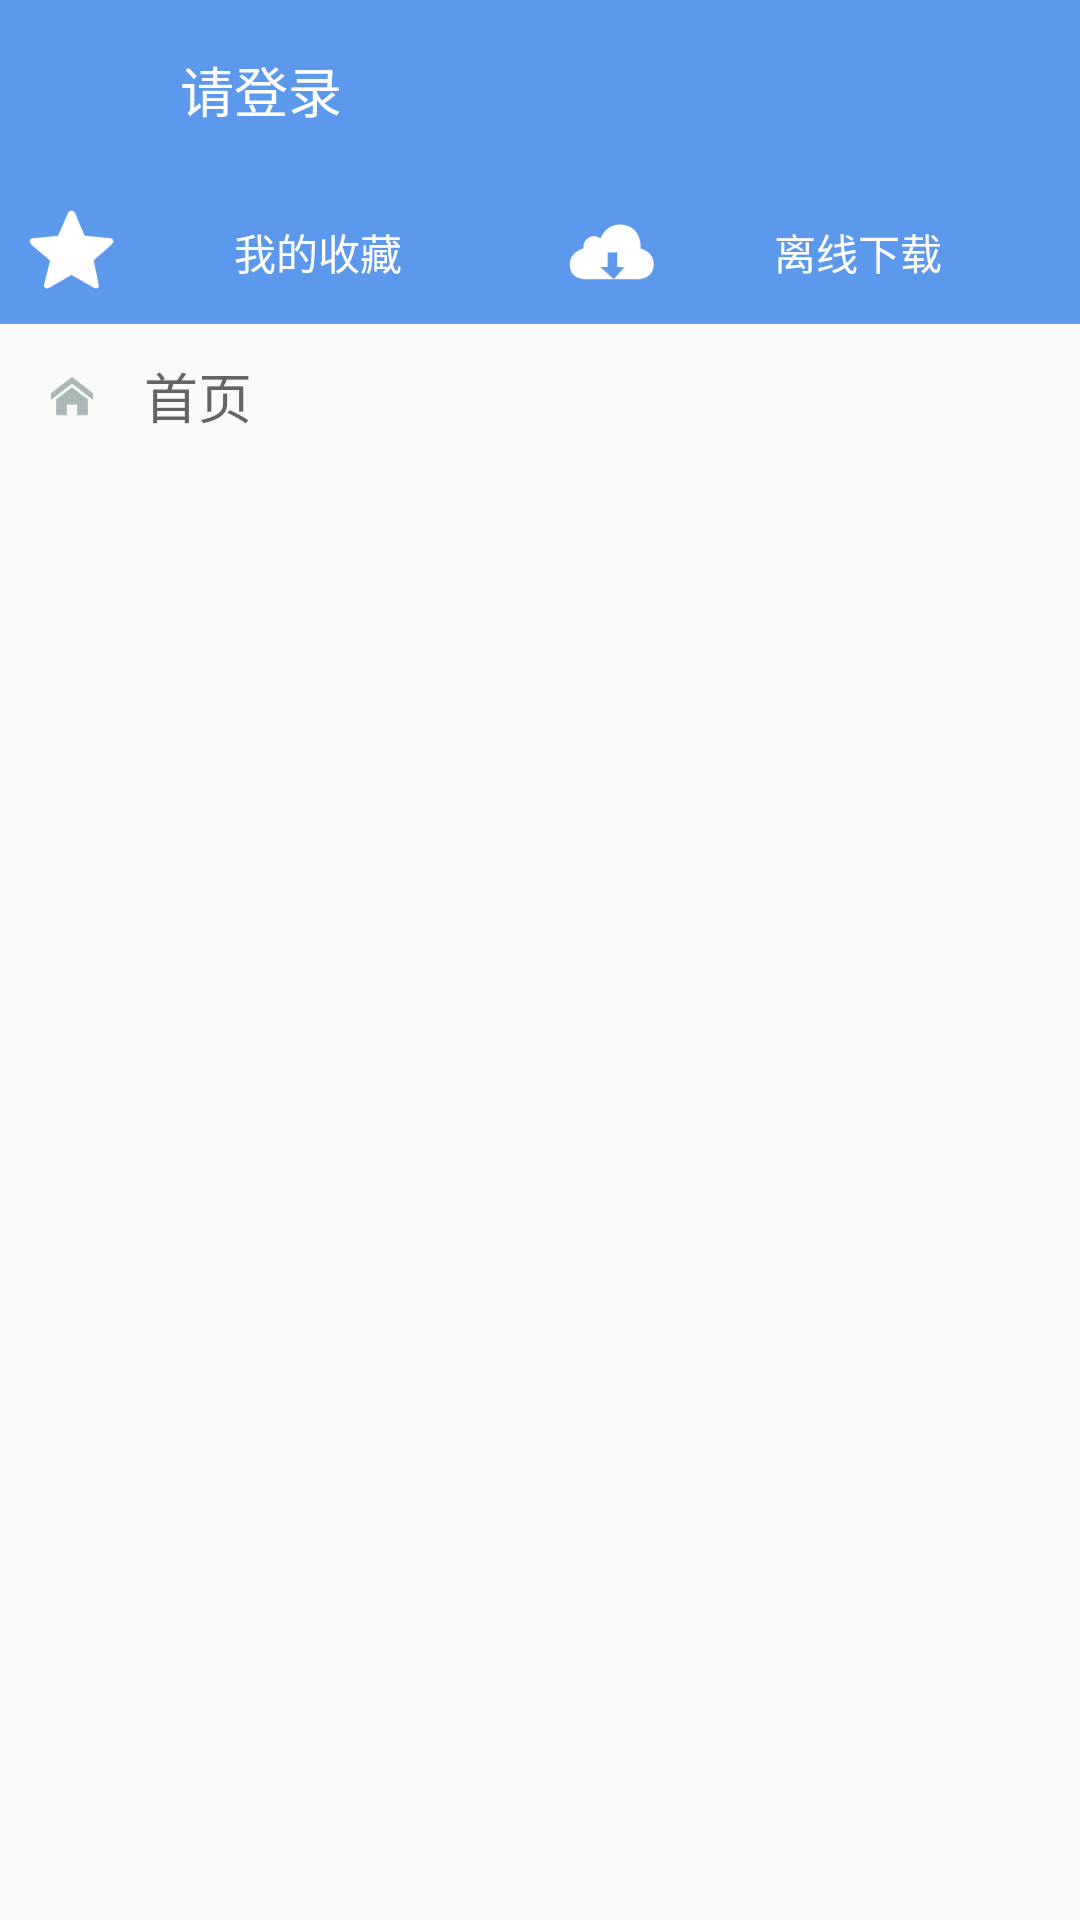

Write the Android layout XML for this screen, with the resource values it uses.
<!-- AndroidManifest.xml: application theme AppTheme -->
<!-- res/layout/main_header_drawer.xml -->
<?xml version="1.0" encoding="utf-8"?>
<LinearLayout xmlns:android="http://schemas.android.com/apk/res/android"
    android:layout_width="match_parent"
    android:layout_height="wrap_content"

    android:orientation="vertical">

    <RelativeLayout
        android:layout_width="match_parent"
        android:layout_height="wrap_content"

        android:background="@color/blue">

        <ImageView
            android:id="@+id/avatar"
            android:layout_width="@dimen/avatarSize"
            android:layout_height="@dimen/avatarSize"
            android:layout_margin="8dp"
            android:src="@drawable/account_avatar" />

        <TextView
            android:id="@+id/name"
            android:layout_width="wrap_content"
            android:layout_height="wrap_content"
            android:layout_centerVertical="true"
            android:layout_toRightOf="@id/avatar"
            android:text="@string/please_login"
            android:textAppearance="?android:attr/textAppearanceMedium"
            android:textColor="@color/white" />
    </RelativeLayout>

    <LinearLayout
        android:layout_width="match_parent"
        android:layout_height="wrap_content"
        android:background="@color/blue"
        android:orientation="horizontal">


        <TextView
            android:layout_width="0dp"
            android:layout_height="wrap_content"
            android:layout_weight="1"
            android:drawableLeft="@drawable/ic_favorite"
            android:gravity="center"
            android:padding="8dp"
            android:text="@string/my_favorite"
            android:textColor="@color/white" />

        <TextView
            android:layout_width="0dp"
            android:layout_height="wrap_content"
            android:layout_weight="1"
            android:drawableLeft="@drawable/ic_download"
            android:gravity="center"
            android:padding="8dp"
            android:text="@string/offline_download"
            android:textColor="@color/white" />

    </LinearLayout>

    <RelativeLayout
        android:id="@+id/home"
        android:layout_width="match_parent"
        android:layout_height="@dimen/drawerItemHeight">

        <ImageView
            android:id="@+id/image"
            android:layout_width="wrap_content"
            android:layout_height="wrap_content"
            android:layout_centerVertical="true"
            android:layout_margin="@dimen/drawerMargin"
            android:src="@drawable/ic_home" />

        <TextView
            android:layout_width="match_parent"
            android:layout_height="wrap_content"
            android:layout_centerVertical="true"

            android:layout_toRightOf="@id/image"
            android:text="@string/homePage"
            android:textAppearance="?android:attr/textAppearanceMedium" />

    </RelativeLayout>

</LinearLayout>
<!-- resources referenced by this layout -->
<resources>
  <color name="blue">#5C99ED</color>
  <color name="white">#ffffff</color>
  <dimen name="avatarSize">44dp</dimen>
  <dimen name="drawerItemHeight">48dp</dimen>
  <dimen name="drawerMargin">16dp</dimen>
  <!-- drawable ic_download: png bitmap (drawable-xxxhdpi, 1835 bytes) -->
  <!-- drawable ic_favorite: png bitmap (drawable-xxxhdpi, 2050 bytes) -->
  <!-- drawable ic_home: png bitmap (drawable-xxxhdpi, 1067 bytes) -->
  <string name="homePage">首页</string>
  <string name="my_favorite">我的收藏</string>
  <string name="offline_download">离线下载</string>
  <string name="please_login">请登录</string>
  <style name="AppTheme" parent="Theme.AppCompat.Light.NoActionBar">
          
          <item name="colorPrimary">@color/colorPrimary</item>
          <item name="colorPrimaryDark">@color/colorPrimaryDark</item>
          <item name="colorAccent">@color/colorAccent</item>
      </style>
  <color name="colorPrimary">#5C99ED</color>
  <color name="colorPrimaryDark">#5C99ED</color>
  <color name="colorAccent">#FF4081</color>
</resources>
